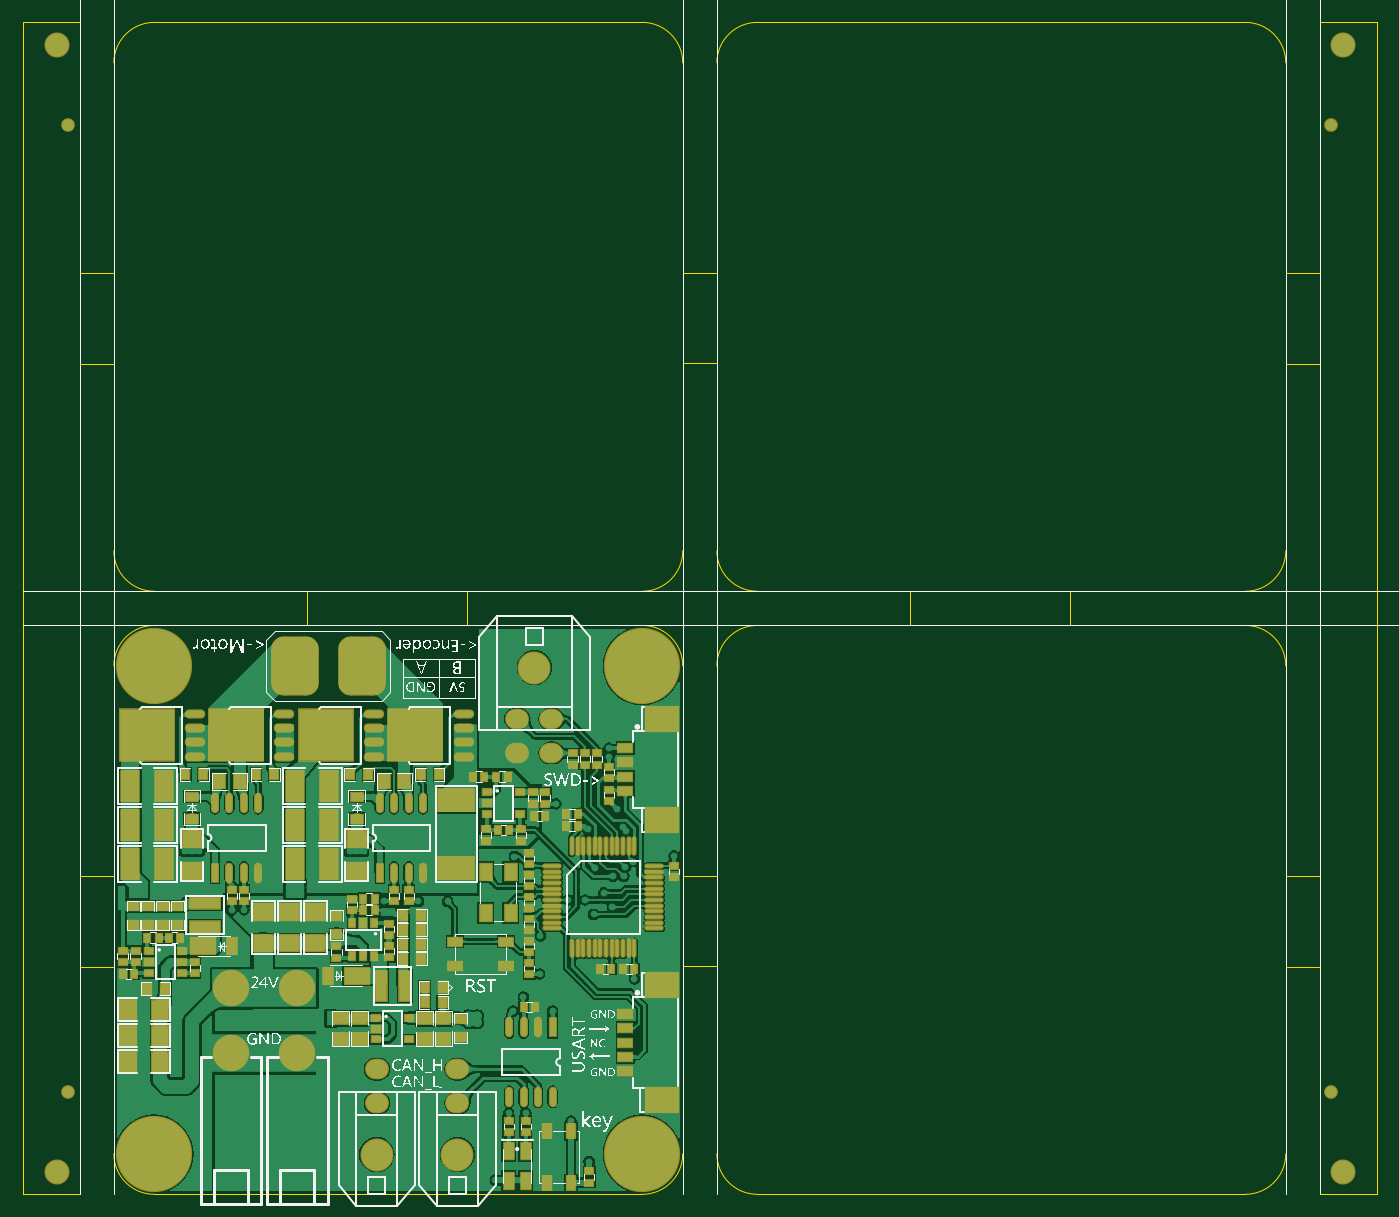
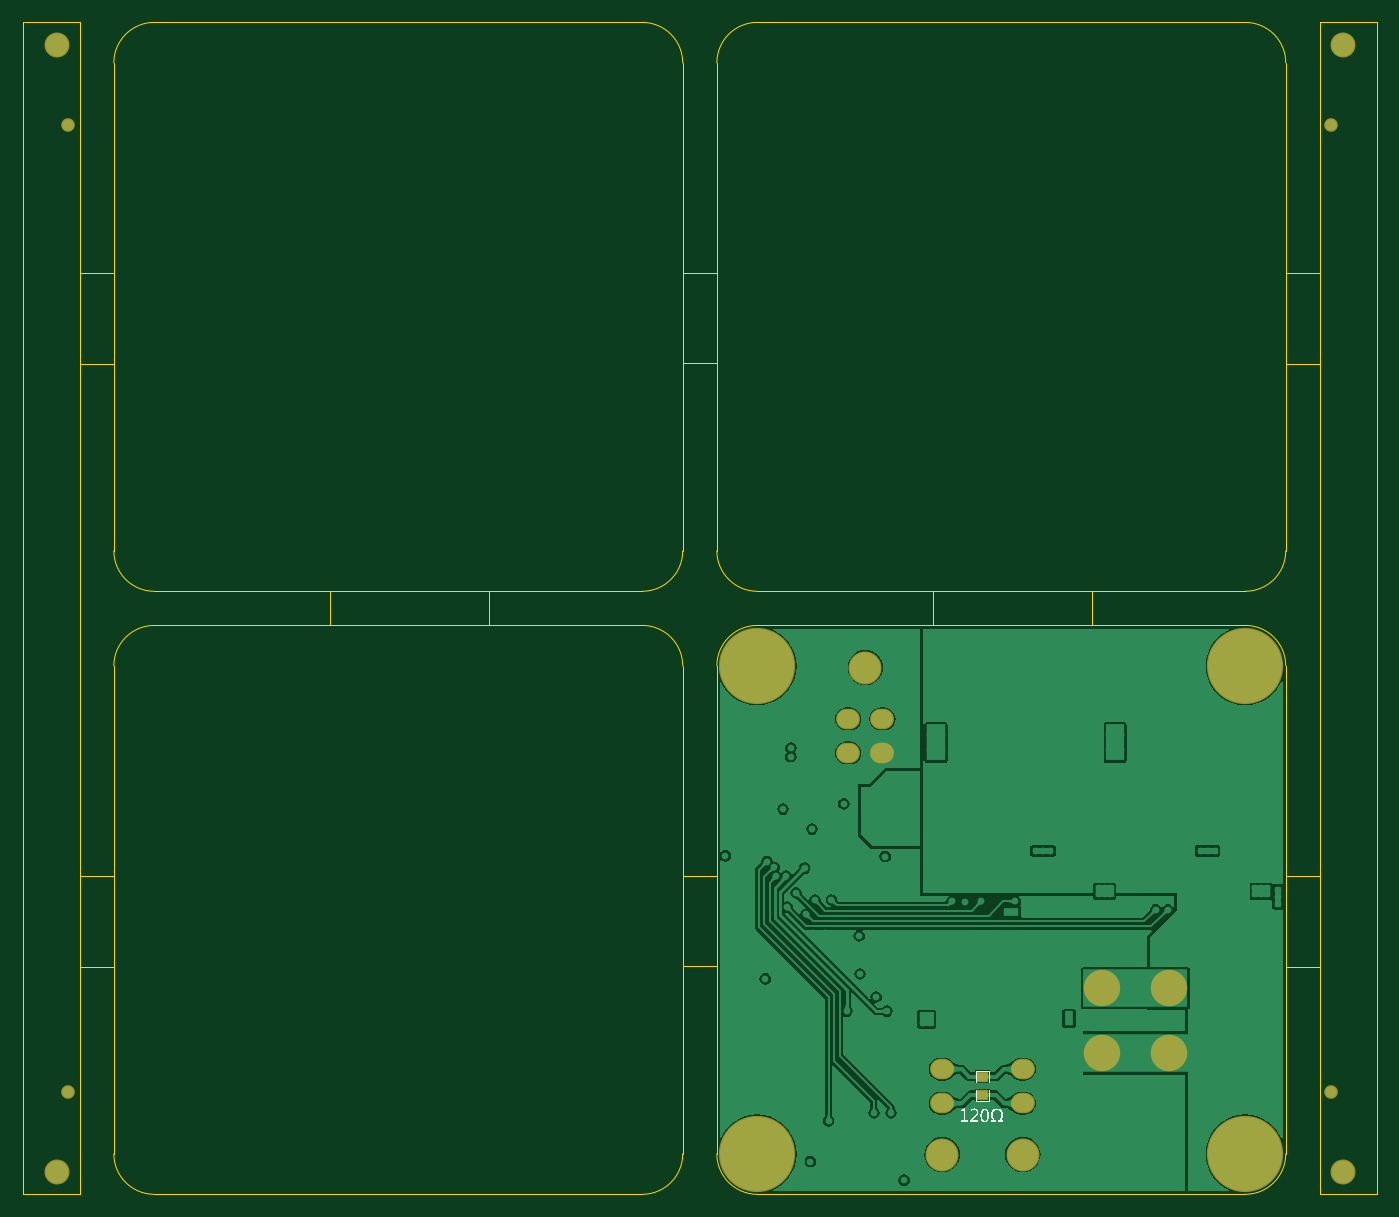
Circuit board: 10 layer files. Board 119.0 x 103.0 mm.
- drill: RW2014-V30.DRL (3843 bytes)
- bottom_copper: RW2014-V30.GBL (42338 bytes)
- bottom_silk: RW2014-V30.GBO (14536 bytes)
- paste: RW2014-V30.GBP (3782 bytes)
- bottom_mask: RW2014-V30.GBS (4342 bytes)
- outline: RW2014-V30.GKO (5830 bytes)
- top_copper: RW2014-V30.GTL (104770 bytes)
- top_silk: RW2014-V30.GTO (173255 bytes)
- paste: RW2014-V30.GTP (9402 bytes)
- top_mask: RW2014-V30.GTS (11324 bytes)

=== drill: RW2014-V30.DRL (3843 bytes, source withheld) ===
=== bottom_copper: RW2014-V30.GBL (42338 bytes, source omitted) ===
=== bottom_silk: RW2014-V30.GBO (14536 bytes, source omitted) ===
=== paste: RW2014-V30.GBP ===
%FSLAX25Y25*%
%MOIN*%
G70*
G01*
G75*
G04 Layer_Color=128*
%ADD10C,0.00900*%
%ADD11C,0.00800*%
%ADD12C,0.01500*%
%ADD13C,0.03000*%
%ADD14C,0.05000*%
%ADD15C,0.01200*%
%ADD16C,0.02500*%
%ADD17C,0.02000*%
%ADD18C,0.04000*%
%ADD19R,0.02362X0.02756*%
%ADD20R,0.02756X0.02362*%
%ADD21O,0.05906X0.00984*%
%ADD22O,0.00984X0.05906*%
%ADD23R,0.06693X0.05512*%
%ADD24R,0.04331X0.05118*%
%ADD25O,0.06299X0.02362*%
%ADD26R,0.18898X0.17716*%
%ADD27R,0.06299X0.10630*%
%ADD28R,0.04331X0.03150*%
%ADD29R,0.02800X0.03500*%
%ADD30O,0.01969X0.06299*%
%ADD31R,0.01969X0.06299*%
%ADD32R,0.04331X0.05906*%
G04:AMPARAMS|DCode=33|XSize=157.48mil|YSize=196.85mil|CornerRadius=39.37mil|HoleSize=0mil|Usage=FLASHONLY|Rotation=180.000|XOffset=0mil|YOffset=0mil|HoleType=Round|Shape=RoundedRectangle|*
%AMROUNDEDRECTD33*
21,1,0.15748,0.11811,0,0,180.0*
21,1,0.07874,0.19685,0,0,180.0*
1,1,0.07874,-0.03937,0.05906*
1,1,0.07874,0.03937,0.05906*
1,1,0.07874,0.03937,-0.05906*
1,1,0.07874,-0.03937,-0.05906*
%
%ADD33ROUNDEDRECTD33*%
%ADD34R,0.04724X0.03150*%
%ADD35R,0.03150X0.02362*%
%ADD36R,0.02362X0.03150*%
%ADD37R,0.03937X0.10236*%
%ADD38R,0.03500X0.02800*%
%ADD39R,0.03543X0.05512*%
%ADD40R,0.08661X0.05512*%
%ADD41R,0.05118X0.03150*%
%ADD42R,0.11024X0.08268*%
%ADD43R,0.03543X0.05906*%
%ADD44R,0.10236X0.03937*%
%ADD45R,0.05512X0.06693*%
%ADD46R,0.05118X0.04331*%
%ADD47R,0.03150X0.04724*%
%ADD48R,0.12598X0.07874*%
%ADD49C,0.03937*%
%ADD50C,0.06500*%
%ADD51R,0.36600X0.13000*%
%ADD52R,0.04900X0.04900*%
%ADD53R,0.03000X0.05000*%
%ADD54R,0.12000X0.05500*%
%ADD55R,0.05500X0.10500*%
%ADD56R,0.05000X0.03000*%
%ADD57R,0.06200X0.41500*%
%ADD58R,0.07200X0.03100*%
%ADD59R,0.36000X0.13000*%
%ADD60R,0.06300X0.12400*%
%ADD61R,0.07700X0.12400*%
%ADD62C,0.25590*%
%ADD63C,0.10630*%
%ADD64O,0.07480X0.06299*%
%ADD65C,0.11811*%
%ADD66C,0.07874*%
%ADD67C,0.02362*%
%ADD68R,0.06400X0.04400*%
%ADD69R,0.06400X0.12400*%
%ADD70R,0.07200X0.02400*%
%ADD71R,0.02400X0.07200*%
%ADD72R,0.36700X0.13000*%
%ADD73C,0.07000*%
%ADD74C,0.06400*%
%ADD75C,0.06000*%
%ADD76R,0.68300X0.12400*%
%ADD77C,0.00787*%
%ADD78C,0.01000*%
%ADD79C,0.00984*%
%ADD80C,0.00394*%
%ADD81C,0.00500*%
%ADD82C,0.00591*%
%ADD83C,0.01181*%
%ADD84C,0.00460*%
%ADD85R,0.03162X0.03556*%
%ADD86R,0.03556X0.03162*%
%ADD87O,0.06706X0.01784*%
%ADD88O,0.01784X0.06706*%
%ADD89R,0.07493X0.06312*%
%ADD90R,0.05131X0.05918*%
%ADD91O,0.07099X0.03162*%
%ADD92R,0.19698X0.18517*%
%ADD93R,0.07099X0.11430*%
%ADD94R,0.05131X0.03950*%
%ADD95R,0.03600X0.04300*%
%ADD96O,0.02769X0.07099*%
%ADD97R,0.02769X0.07099*%
%ADD98R,0.05131X0.06706*%
G04:AMPARAMS|DCode=99|XSize=165.48mil|YSize=204.85mil|CornerRadius=43.37mil|HoleSize=0mil|Usage=FLASHONLY|Rotation=180.000|XOffset=0mil|YOffset=0mil|HoleType=Round|Shape=RoundedRectangle|*
%AMROUNDEDRECTD99*
21,1,0.16548,0.11811,0,0,180.0*
21,1,0.07874,0.20485,0,0,180.0*
1,1,0.08674,-0.03937,0.05906*
1,1,0.08674,0.03937,0.05906*
1,1,0.08674,0.03937,-0.05906*
1,1,0.08674,-0.03937,-0.05906*
%
%ADD99ROUNDEDRECTD99*%
%ADD100R,0.05524X0.03950*%
%ADD101R,0.03950X0.03162*%
%ADD102R,0.03162X0.03950*%
%ADD103R,0.04737X0.11036*%
%ADD104R,0.04300X0.03600*%
%ADD105R,0.04343X0.06312*%
%ADD106R,0.09461X0.06312*%
%ADD107R,0.05918X0.03950*%
%ADD108R,0.11824X0.09068*%
%ADD109R,0.04343X0.06706*%
%ADD110R,0.11036X0.04737*%
%ADD111R,0.06312X0.07493*%
%ADD112R,0.05918X0.05131*%
%ADD113R,0.03950X0.05524*%
%ADD114R,0.13398X0.08674*%
%ADD115C,0.04737*%
%ADD116C,0.26391*%
%ADD117C,0.11430*%
%ADD118O,0.08280X0.07099*%
%ADD119C,0.12611*%
%ADD120C,0.08674*%
D38*
X105000Y-162499D02*
D03*
Y-156200D02*
D03*
D49*
X-15748Y173228D02*
D03*
X421260D02*
D03*
X-15748Y-161417D02*
D03*
X421260D02*
D03*
M02*

=== bottom_mask: RW2014-V30.GBS ===
%FSLAX25Y25*%
%MOIN*%
G70*
G01*
G75*
G04 Layer_Color=16711935*
%ADD10C,0.00900*%
%ADD11C,0.00800*%
%ADD12C,0.01500*%
%ADD13C,0.03000*%
%ADD14C,0.05000*%
%ADD15C,0.01200*%
%ADD16C,0.02500*%
%ADD17C,0.02000*%
%ADD18C,0.04000*%
%ADD19R,0.02362X0.02756*%
%ADD20R,0.02756X0.02362*%
%ADD21O,0.05906X0.00984*%
%ADD22O,0.00984X0.05906*%
%ADD23R,0.06693X0.05512*%
%ADD24R,0.04331X0.05118*%
%ADD25O,0.06299X0.02362*%
%ADD26R,0.18898X0.17716*%
%ADD27R,0.06299X0.10630*%
%ADD28R,0.04331X0.03150*%
%ADD29R,0.02800X0.03500*%
%ADD30O,0.01969X0.06299*%
%ADD31R,0.01969X0.06299*%
%ADD32R,0.04331X0.05906*%
G04:AMPARAMS|DCode=33|XSize=157.48mil|YSize=196.85mil|CornerRadius=39.37mil|HoleSize=0mil|Usage=FLASHONLY|Rotation=180.000|XOffset=0mil|YOffset=0mil|HoleType=Round|Shape=RoundedRectangle|*
%AMROUNDEDRECTD33*
21,1,0.15748,0.11811,0,0,180.0*
21,1,0.07874,0.19685,0,0,180.0*
1,1,0.07874,-0.03937,0.05906*
1,1,0.07874,0.03937,0.05906*
1,1,0.07874,0.03937,-0.05906*
1,1,0.07874,-0.03937,-0.05906*
%
%ADD33ROUNDEDRECTD33*%
%ADD34R,0.04724X0.03150*%
%ADD35R,0.03150X0.02362*%
%ADD36R,0.02362X0.03150*%
%ADD37R,0.03937X0.10236*%
%ADD38R,0.03500X0.02800*%
%ADD39R,0.03543X0.05512*%
%ADD40R,0.08661X0.05512*%
%ADD41R,0.05118X0.03150*%
%ADD42R,0.11024X0.08268*%
%ADD43R,0.03543X0.05906*%
%ADD44R,0.10236X0.03937*%
%ADD45R,0.05512X0.06693*%
%ADD46R,0.05118X0.04331*%
%ADD47R,0.03150X0.04724*%
%ADD48R,0.12598X0.07874*%
%ADD49C,0.03937*%
%ADD50C,0.06500*%
%ADD51R,0.36600X0.13000*%
%ADD52R,0.04900X0.04900*%
%ADD53R,0.03000X0.05000*%
%ADD54R,0.12000X0.05500*%
%ADD55R,0.05500X0.10500*%
%ADD56R,0.05000X0.03000*%
%ADD57R,0.06200X0.41500*%
%ADD58R,0.07200X0.03100*%
%ADD59R,0.36000X0.13000*%
%ADD60R,0.06300X0.12400*%
%ADD61R,0.07700X0.12400*%
%ADD62C,0.25590*%
%ADD63C,0.10630*%
%ADD64O,0.07480X0.06299*%
%ADD65C,0.11811*%
%ADD66C,0.07874*%
%ADD67C,0.02362*%
%ADD68R,0.06400X0.04400*%
%ADD69R,0.06400X0.12400*%
%ADD70R,0.07200X0.02400*%
%ADD71R,0.02400X0.07200*%
%ADD72R,0.36700X0.13000*%
%ADD73C,0.07000*%
%ADD74C,0.06400*%
%ADD75C,0.06000*%
%ADD76R,0.68300X0.12400*%
%ADD77C,0.00787*%
%ADD78C,0.01000*%
%ADD79C,0.00984*%
%ADD80C,0.00394*%
%ADD81C,0.00500*%
%ADD82C,0.00591*%
%ADD83C,0.01181*%
%ADD84C,0.00460*%
%ADD85R,0.03162X0.03556*%
%ADD86R,0.03556X0.03162*%
%ADD87O,0.06706X0.01784*%
%ADD88O,0.01784X0.06706*%
%ADD89R,0.07493X0.06312*%
%ADD90R,0.05131X0.05918*%
%ADD91O,0.07099X0.03162*%
%ADD92R,0.19698X0.18517*%
%ADD93R,0.07099X0.11430*%
%ADD94R,0.05131X0.03950*%
%ADD95R,0.03600X0.04300*%
%ADD96O,0.02769X0.07099*%
%ADD97R,0.02769X0.07099*%
%ADD98R,0.05131X0.06706*%
G04:AMPARAMS|DCode=99|XSize=165.48mil|YSize=204.85mil|CornerRadius=43.37mil|HoleSize=0mil|Usage=FLASHONLY|Rotation=180.000|XOffset=0mil|YOffset=0mil|HoleType=Round|Shape=RoundedRectangle|*
%AMROUNDEDRECTD99*
21,1,0.16548,0.11811,0,0,180.0*
21,1,0.07874,0.20485,0,0,180.0*
1,1,0.08674,-0.03937,0.05906*
1,1,0.08674,0.03937,0.05906*
1,1,0.08674,0.03937,-0.05906*
1,1,0.08674,-0.03937,-0.05906*
%
%ADD99ROUNDEDRECTD99*%
%ADD100R,0.05524X0.03950*%
%ADD101R,0.03950X0.03162*%
%ADD102R,0.03162X0.03950*%
%ADD103R,0.04737X0.11036*%
%ADD104R,0.04300X0.03600*%
%ADD105R,0.04343X0.06312*%
%ADD106R,0.09461X0.06312*%
%ADD107R,0.05918X0.03950*%
%ADD108R,0.11824X0.09068*%
%ADD109R,0.04343X0.06706*%
%ADD110R,0.11036X0.04737*%
%ADD111R,0.06312X0.07493*%
%ADD112R,0.05918X0.05131*%
%ADD113R,0.03950X0.05524*%
%ADD114R,0.13398X0.08674*%
%ADD115C,0.04737*%
%ADD116C,0.26391*%
%ADD117C,0.11430*%
%ADD118O,0.08280X0.07099*%
%ADD119C,0.12611*%
%ADD120C,0.08674*%
D104*
X105000Y-162499D02*
D03*
Y-156200D02*
D03*
D115*
X-15748Y173228D02*
D03*
X421260D02*
D03*
X-15748Y-161417D02*
D03*
X421260D02*
D03*
D116*
X182850Y-14000D02*
D03*
X14000D02*
D03*
Y-182850D02*
D03*
X182850D02*
D03*
D117*
X118900Y-183100D02*
D03*
X91000D02*
D03*
X145500Y-14600D02*
D03*
D118*
X118900Y-165384D02*
D03*
Y-153572D02*
D03*
X91000Y-165384D02*
D03*
Y-153572D02*
D03*
X139594Y-44128D02*
D03*
Y-32316D02*
D03*
X151406D02*
D03*
Y-44128D02*
D03*
D119*
X63500Y-148000D02*
D03*
X63500Y-125559D02*
D03*
X40500Y-148000D02*
D03*
X40500Y-125559D02*
D03*
D120*
X-19685Y200787D02*
D03*
Y-188976D02*
D03*
X425197D02*
D03*
Y200787D02*
D03*
M02*

=== outline: RW2014-V30.GKO ===
%FSLAX25Y25*%
%MOIN*%
G70*
G01*
G75*
G04 Layer_Color=16711935*
%ADD10C,0.00900*%
%ADD11C,0.00800*%
%ADD12C,0.01500*%
%ADD13C,0.03000*%
%ADD14C,0.05000*%
%ADD15C,0.01200*%
%ADD16C,0.02500*%
%ADD17C,0.02000*%
%ADD18C,0.04000*%
%ADD19R,0.02362X0.02756*%
%ADD20R,0.02756X0.02362*%
%ADD21O,0.05906X0.00984*%
%ADD22O,0.00984X0.05906*%
%ADD23R,0.06693X0.05512*%
%ADD24R,0.04331X0.05118*%
%ADD25O,0.06299X0.02362*%
%ADD26R,0.18898X0.17716*%
%ADD27R,0.06299X0.10630*%
%ADD28R,0.04331X0.03150*%
%ADD29R,0.02800X0.03500*%
%ADD30O,0.01969X0.06299*%
%ADD31R,0.01969X0.06299*%
%ADD32R,0.04331X0.05906*%
G04:AMPARAMS|DCode=33|XSize=157.48mil|YSize=196.85mil|CornerRadius=39.37mil|HoleSize=0mil|Usage=FLASHONLY|Rotation=180.000|XOffset=0mil|YOffset=0mil|HoleType=Round|Shape=RoundedRectangle|*
%AMROUNDEDRECTD33*
21,1,0.15748,0.11811,0,0,180.0*
21,1,0.07874,0.19685,0,0,180.0*
1,1,0.07874,-0.03937,0.05906*
1,1,0.07874,0.03937,0.05906*
1,1,0.07874,0.03937,-0.05906*
1,1,0.07874,-0.03937,-0.05906*
%
%ADD33ROUNDEDRECTD33*%
%ADD34R,0.04724X0.03150*%
%ADD35R,0.03150X0.02362*%
%ADD36R,0.02362X0.03150*%
%ADD37R,0.03937X0.10236*%
%ADD38R,0.03500X0.02800*%
%ADD39R,0.03543X0.05512*%
%ADD40R,0.08661X0.05512*%
%ADD41R,0.05118X0.03150*%
%ADD42R,0.11024X0.08268*%
%ADD43R,0.03543X0.05906*%
%ADD44R,0.10236X0.03937*%
%ADD45R,0.05512X0.06693*%
%ADD46R,0.05118X0.04331*%
%ADD47R,0.03150X0.04724*%
%ADD48R,0.12598X0.07874*%
%ADD49C,0.03937*%
%ADD50C,0.06500*%
%ADD51R,0.36600X0.13000*%
%ADD52R,0.04900X0.04900*%
%ADD53R,0.03000X0.05000*%
%ADD54R,0.12000X0.05500*%
%ADD55R,0.05500X0.10500*%
%ADD56R,0.05000X0.03000*%
%ADD57R,0.06200X0.41500*%
%ADD58R,0.07200X0.03100*%
%ADD59R,0.36000X0.13000*%
%ADD60R,0.06300X0.12400*%
%ADD61R,0.07700X0.12400*%
%ADD62C,0.25590*%
%ADD63C,0.10630*%
%ADD64O,0.07480X0.06299*%
%ADD65C,0.11811*%
%ADD66C,0.07874*%
%ADD67C,0.02362*%
%ADD68R,0.06400X0.04400*%
%ADD69R,0.06400X0.12400*%
%ADD70R,0.07200X0.02400*%
%ADD71R,0.02400X0.07200*%
%ADD72R,0.36700X0.13000*%
%ADD73C,0.07000*%
%ADD74C,0.06400*%
%ADD75C,0.06000*%
%ADD76R,0.68300X0.12400*%
%ADD77C,0.00787*%
%ADD78C,0.01000*%
%ADD79C,0.00984*%
%ADD80C,0.00394*%
%ADD81C,0.00500*%
%ADD82C,0.00591*%
%ADD83C,0.01181*%
%ADD84C,0.00460*%
%ADD85R,0.03162X0.03556*%
%ADD86R,0.03556X0.03162*%
%ADD87O,0.06706X0.01784*%
%ADD88O,0.01784X0.06706*%
%ADD89R,0.07493X0.06312*%
%ADD90R,0.05131X0.05918*%
%ADD91O,0.07099X0.03162*%
%ADD92R,0.19698X0.18517*%
%ADD93R,0.07099X0.11430*%
%ADD94R,0.05131X0.03950*%
%ADD95R,0.03600X0.04300*%
%ADD96O,0.02769X0.07099*%
%ADD97R,0.02769X0.07099*%
%ADD98R,0.05131X0.06706*%
G04:AMPARAMS|DCode=99|XSize=165.48mil|YSize=204.85mil|CornerRadius=43.37mil|HoleSize=0mil|Usage=FLASHONLY|Rotation=180.000|XOffset=0mil|YOffset=0mil|HoleType=Round|Shape=RoundedRectangle|*
%AMROUNDEDRECTD99*
21,1,0.16548,0.11811,0,0,180.0*
21,1,0.07874,0.20485,0,0,180.0*
1,1,0.08674,-0.03937,0.05906*
1,1,0.08674,0.03937,0.05906*
1,1,0.08674,0.03937,-0.05906*
1,1,0.08674,-0.03937,-0.05906*
%
%ADD99ROUNDEDRECTD99*%
%ADD100R,0.05524X0.03950*%
%ADD101R,0.03950X0.03162*%
%ADD102R,0.03162X0.03950*%
%ADD103R,0.04737X0.11036*%
%ADD104R,0.04300X0.03600*%
%ADD105R,0.04343X0.06312*%
%ADD106R,0.09461X0.06312*%
%ADD107R,0.05918X0.03950*%
%ADD108R,0.11824X0.09068*%
%ADD109R,0.04343X0.06706*%
%ADD110R,0.11036X0.04737*%
%ADD111R,0.06312X0.07493*%
%ADD112R,0.05918X0.05131*%
%ADD113R,0.03950X0.05524*%
%ADD114R,0.13398X0.08674*%
%ADD115C,0.04737*%
%ADD116C,0.26391*%
%ADD117C,0.11430*%
%ADD118O,0.08280X0.07099*%
%ADD119C,0.12611*%
%ADD120C,0.08674*%
D81*
X0Y-182850D02*
G03*
X14000Y-196850I14000J0D01*
G01*
X182850D02*
G03*
X196850Y-182850I0J14000D01*
G01*
Y-14000D02*
G03*
X182850Y0I-14000J0D01*
G01*
X14000D02*
G03*
X0Y-14000I0J-14000D01*
G01*
Y25811D02*
G03*
X14000Y11811I14000J0D01*
G01*
X208661Y25811D02*
G03*
X222661Y11811I14000J0D01*
G01*
X208661Y-182850D02*
G03*
X222661Y-196850I14000J0D01*
G01*
X391512Y-196850D02*
G03*
X405512Y-182850I0J14000D01*
G01*
X405512Y-14000D02*
G03*
X391512Y0I-14000J0D01*
G01*
X391512Y11811D02*
G03*
X405512Y25811I0J14000D01*
G01*
X405512Y194661D02*
G03*
X391512Y208661I-14000J0D01*
G01*
X222661Y208661D02*
G03*
X208661Y194661I0J-14000D01*
G01*
X196850Y194661D02*
G03*
X182850Y208661I-14000J0D01*
G01*
X14000Y208661D02*
G03*
X-0Y194661I0J-14000D01*
G01*
X182850Y11811D02*
G03*
X196850Y25811I0J14000D01*
G01*
X222661Y0D02*
G03*
X208661Y-14000I0J-14000D01*
G01*
X196850Y-118000D02*
X208661D01*
X196850Y-86614D02*
X208661D01*
X66929Y0D02*
Y11811D01*
X122047Y0D02*
Y11811D01*
X330709Y0D02*
Y11811D01*
X275590Y0D02*
Y11811D01*
X196850Y122047D02*
X208661D01*
X196850Y90661D02*
X208661D01*
X-11811Y122047D02*
X0D01*
X-11811Y90551D02*
X0D01*
X405512Y122047D02*
X417323D01*
X405512Y90551D02*
X417323D01*
X-11811Y-118110D02*
X0D01*
X-11811Y-86614D02*
X0D01*
X405512Y-86614D02*
X417323D01*
X405512Y-118110D02*
X417323D01*
X-11811Y-196850D02*
Y90551D01*
Y208661D01*
X417323Y122047D02*
Y208661D01*
Y-196850D02*
Y122047D01*
X-31496Y-196850D02*
Y208661D01*
Y-196850D02*
X-11811D01*
X-31496Y208661D02*
X-11811D01*
X437008Y-196850D02*
Y208661D01*
X417323Y-196850D02*
X437008D01*
X417323Y208661D02*
X437008D01*
X14000Y11811D02*
X182850D01*
X0Y25811D02*
Y194661D01*
X196850Y25811D02*
Y194661D01*
X14000Y208661D02*
X182850D01*
X0Y-182850D02*
Y-14000D01*
X14000Y-196850D02*
X182850D01*
X196850Y-182850D02*
Y-14000D01*
X14000Y0D02*
X182850D01*
X222661Y11811D02*
X391512D01*
X222661Y0D02*
X391512D01*
X405512Y-182850D02*
Y-14000D01*
Y25811D02*
Y194661D01*
X222661Y208661D02*
X391512D01*
X208661Y25811D02*
Y194661D01*
X222661Y-196850D02*
X391512D01*
X208661Y-182850D02*
Y-14000D01*
M02*

=== top_copper: RW2014-V30.GTL (104770 bytes, source omitted) ===
=== top_silk: RW2014-V30.GTO (173255 bytes, source omitted) ===
=== paste: RW2014-V30.GTP (9402 bytes, source omitted) ===
=== top_mask: RW2014-V30.GTS (11324 bytes, source omitted) ===
